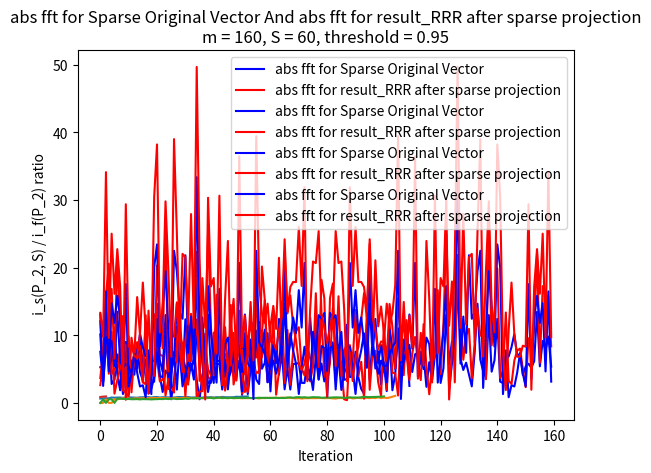

Here is the Python script that generated this plot:
import matplotlib.pyplot as plt
import numpy as np
from scipy.fft import fft, ifft


# print("\033[H\033[J")
# clear console

def phase(y):
    # Calculate the phase of the complex vector y
    magnitudes = np.abs(y)
    phase_y = np.where(magnitudes != 0, np.divide(y, magnitudes), 0)

    return phase_y


def PB(y, b):
    # Calculate the phase of the complex vector y
    phase_y = phase(y)

    # Point-wise multiplication between b and phase_y
    result = b * phase_y

    return result


def PB_for_p(x, b):
    # Calculate the phase of the complex vector y
    y = fft(x)
    result = PB(y, b)
    x = ifft(result)
    return x


def sparse_projection_on_vector(v, S):
    n = len(v)  # Infer the size of the DFT matrix from the length of y

    # Find indices of S largest elements in absolute values
    indices = np.argsort(np.abs(v))[-S:]

    # Create a sparse vector by zeroing out elements not in indices
    new_v = np.zeros(n, dtype='complex')
    new_v[indices] = np.array(v)[indices.astype(int)]

    return new_v


def step_RRR(S, b, p, beta):
    P_1 = sparse_projection_on_vector(p, S)
    P_2 = PB_for_p(2 * P_1 - p, b)
    p = p + beta * (P_2 - P_1)
    return p


# Hybrid Input-Output (HIO) algorithm step
def step_HIO(S, b, p, beta):
    P_1 = sparse_projection_on_vector(p, S)
    P_2 = PB_for_p((1 + beta) * P_1 - p, b)
    p = p + P_2 - beta * P_1  # Update using HIO formula
    return p


# Relaxed Averaged Alternating Reflections (RAAR) algorithm step
def step_RAAR(S, b, p, beta):
    P_1 = sparse_projection_on_vector(p, S)
    P_2 = PB_for_p(2 * P_1 - p, b)
    p = beta * (p + P_2) + (1 - 2 * beta) * P_1  # Update using RAAR formula
    return p


# Alternating Projection (AP) algorithm step
def step_AP(S, b, p):
    P_1 = sparse_projection_on_vector(p, S)
    P_2 = PB_for_p(P_1, b)
    p = P_2
    return P_2  # Return the updated result after projection


def mask_epsilon_values(p):
    # Separate real and imaginary parts
    real_part = p.real
    imag_part = p.imag

    epsilon = 0.5

    real_part = np.array(real_part)  # Make sure real_part is a NumPy array

    # Zero out elements with absolute values less than or equal to 1e-16 for real part
    real_part[np.abs(real_part) <= epsilon] = 0

    imag_part = np.array(imag_part)  # Make sure real_part is a NumPy array

    # Zero out elements with absolute values less than or equal to 1e-16 for imaginary part
    imag_part[np.abs(imag_part) <= epsilon] = 0

    # Combine real and imaginary parts back into the complex array
    result = real_part + 1j * imag_part

    # Printing the modified array
    # print(result)

    return result


def i_f(p):
    sum1 = sum(x ** 2 for x in p)
    sum1 = mask_epsilon_values(sum1)
    return sum1


def i_s(p, S):
    p_sparse = sparse_projection_on_vector(p, S)
    sum1 = sum(x ** 2 for x in p_sparse)
    sum1 = mask_epsilon_values(sum1)
    return sum1


def power_p2_S(p, S):
    P_1 = sparse_projection_on_vector(p, S)
    P_2 = PB_for_p(2 * P_1 - p, b)
    ratio = i_s(P_2, S) / i_f(P_2)
    ratio = mask_epsilon_values(ratio)
    print("i_s(P_2, S) / i_f(P_2):", ratio)

    return ratio


def run_algorithm(S, b, p_init, algo, beta=None, max_iter=100, tolerance=1e-6):
    # Initialize y with the provided initial values
    p = p_init

    # Storage for plotting
    norm_diff_list = []
    norm_diff_min = 1000
    converged = None

    for iteration in range(max_iter):
        if algo == "alternating_projections":
            p = step_AP(S, b, p)
        elif algo == "RRR_algorithm":
            p = step_RRR(S, b, p, beta)
        elif algo == "RAAR_algorithm":
            p = step_RAAR(S, b, p, beta)
        elif algo == "HIO_algorithm":
            p = step_HIO(S, b, p, beta)
        else:
            raise ValueError(f"Unknown algorithm: {algo} :) ")

        # Calculate the i_s(P_2, S) / i_f(P_2) ratio:
        norm_diff = power_p2_S(p, S)

        # Store the norm difference for plotting
        norm_diff_list.append(norm_diff)
        # Check convergence
        if norm_diff > tolerance:
            print(f"{algo} Converged in {iteration + 1} iterations.")
            converged = iteration + 1
            break

    m_s_string = f"\nm = {m}, S = {S}, threshold = {tolerance}"
    # Plot the norm difference over iterations
    plt.plot(norm_diff_list)
    plt.xlabel('Iteration')
    plt.ylabel(' i_s(P_2, S) / i_f(P_2) ratio')
    plt.title(f' i_s(P_2, S) / i_f(P_2) ratio of {algo} Algorithm, threshold = {tolerance}' + m_s_string)
    plt.show()

    print("norm_diff_list:", norm_diff_list[-5:])
    return p, converged


beta = 0.5
max_iter = 10000
tolerance = 0.95
# Set dimensions
array_limit = 200
m_array = list(np.arange(10, array_limit + 1, 10))
S_array = list(np.arange(10, array_limit + 1, 10))
# S_array = np.arange(10, 70 + 1, 10)


m_array = list(np.arange(10, array_limit + 1, 50))
S_array = list(np.arange(10, array_limit + 1, 50))

# m_array = [60]
# S_array = [10]

m_S_average = []

# Loop over different values of m and n
for m in m_array:  # Add more values as needed
    for S in S_array:  # Add more values as needed

        if S > 0.5 * m:
            break

        np.random.seed(44)  # For reproducibility

        m_s_string = f"\nm = {m}, S = {S}, threshold = {tolerance}"
        print(f"m = {m}, S = {S}")
        x_sparse_real_true = sparse_projection_on_vector(np.random.randn(m), S)
        print("x_sparse_real_true:", x_sparse_real_true[:5])

        # Calculate b = |fft(x)|
        b = np.abs(fft(x_sparse_real_true))
        x_sparse_real_init = np.random.randn(m)
        p_init = x_sparse_real_init

        # result_AP = run_algorithm(S, b, y_initial, algo="alternating_projections", max_iter=max_iter,
        #                           tolerance=tolerance)
        # print("result_AP:", np.abs(result_AP[:5]))
        # print("b:        ", b[:5])

        algorithms = ["alternating_projections", "RRR_algorithm", "RAAR_algorithm", "HIO_algorithm"]

        result_RRR, converged = run_algorithm(S, b, p_init, algo=algorithms[3], beta=beta, max_iter=max_iter,
                                              tolerance=tolerance)
        # print("result_RRR:        ", result_RRR[:5])
        # print("x_sparse_real_true:", x_sparse_real_true[:5])
        plt.plot(np.abs(fft(x_sparse_real_true)), label='abs fft for Sparse Original Vector', color='blue')
        plt.plot(np.abs(fft(sparse_projection_on_vector(result_RRR, S))),
                 label='abs fft for result_RRR after sparse projection', color='red')
        # Add legend
        plt.legend()
        plt.title("abs fft for Sparse Original Vector And abs fft for result_RRR after sparse projection" + m_s_string)
        # Show the plot
        plt.show()
